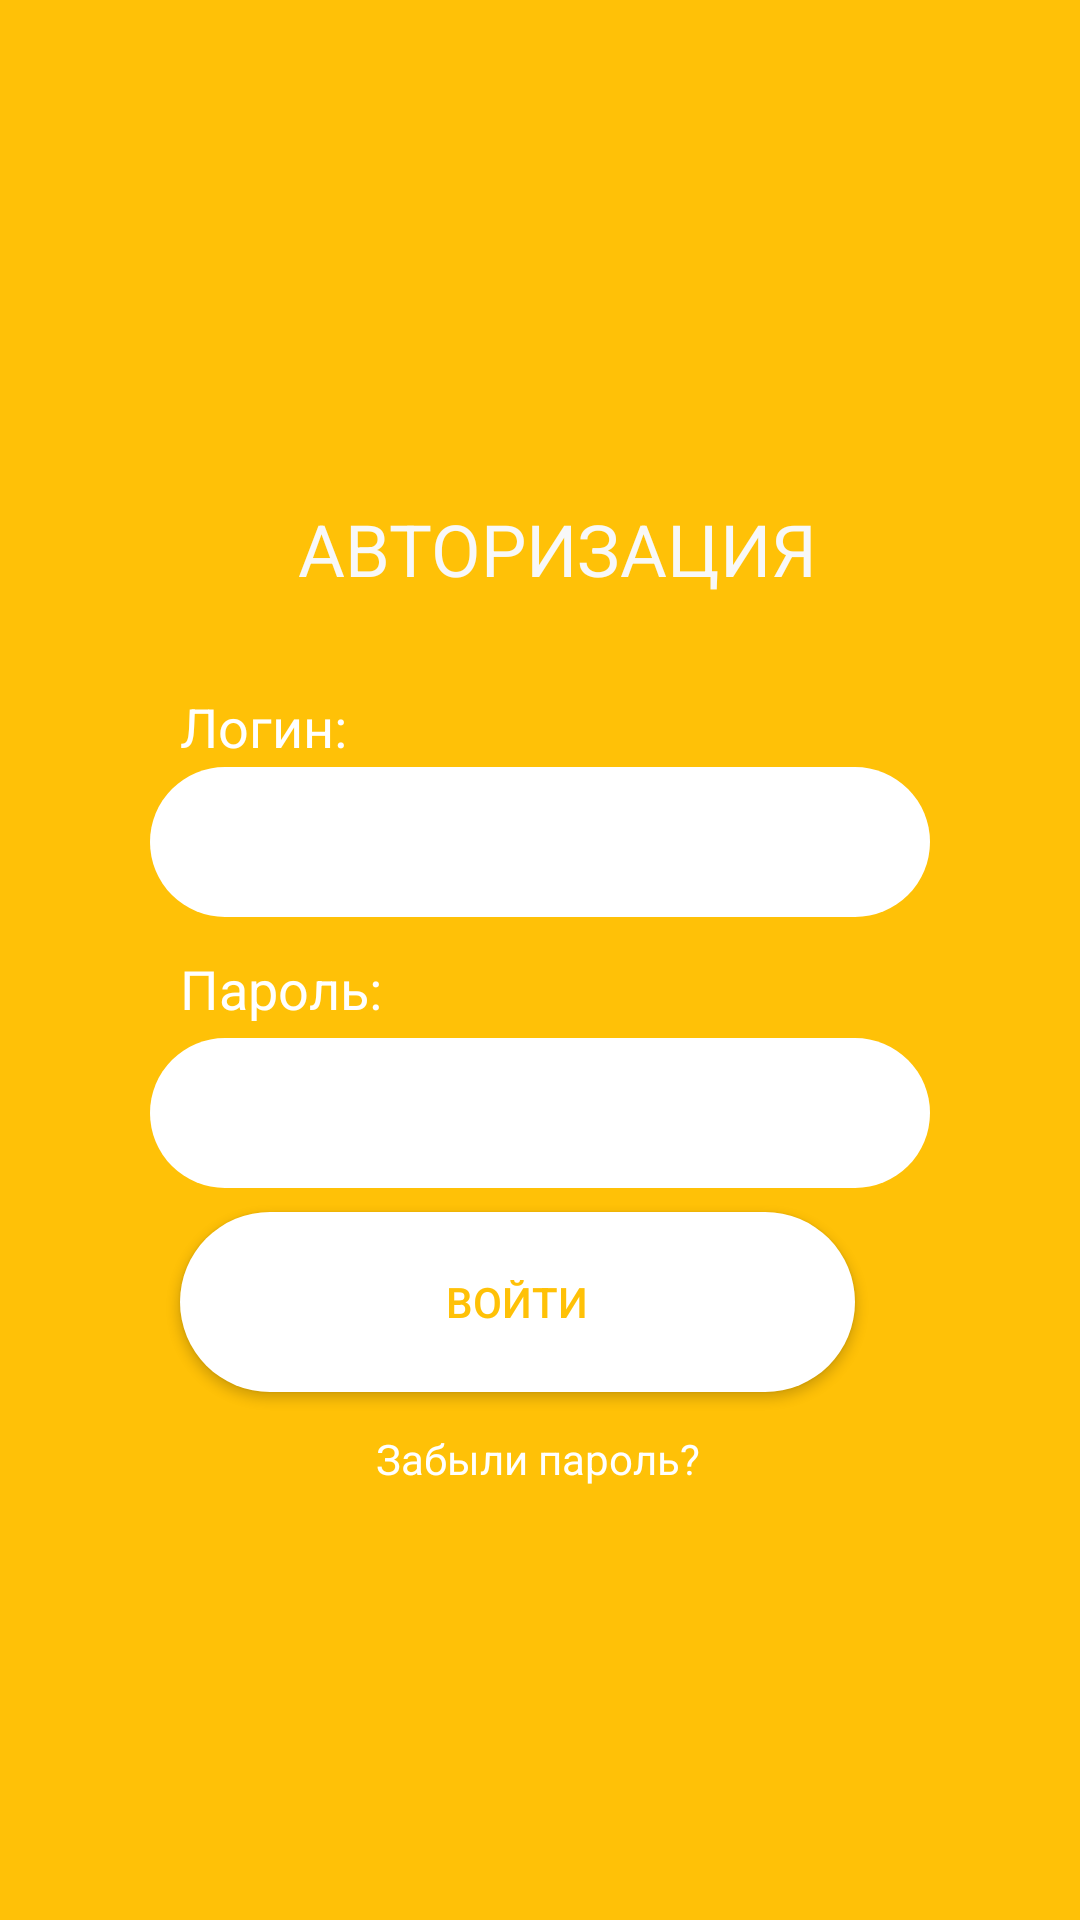

Write the Android layout XML for this screen, with the resource values it uses.
<!-- AndroidManifest.xml: application theme Theme.AuthorizationJava -->
<!-- res/layout/activity_main.xml -->
<?xml version="1.0" encoding="utf-8"?>
<androidx.constraintlayout.widget.ConstraintLayout xmlns:android="http://schemas.android.com/apk/res/android"
    xmlns:app="http://schemas.android.com/apk/res-auto"
    xmlns:tools="http://schemas.android.com/tools"
    android:layout_width="match_parent"
    android:layout_height="match_parent"
    tools:context=".MainActivity"
    android:background="#FFC107"
    android:layoutAnimation="@transition/anim_setting_left">


    <TextView
        android:id="@+id/textView"
        android:layout_width="wrap_content"
        android:layout_height="wrap_content"
        android:layout_marginTop="100dp"
        android:text="АВТОРИЗАЦИЯ"
        android:textColor="#f8f8f8"
        android:textSize="24sp"
        app:layout_constraintBottom_toBottomOf="parent"
        app:layout_constraintEnd_toEndOf="parent"
        app:layout_constraintHorizontal_bias="0.533"
        app:layout_constraintStart_toStartOf="parent"
        app:layout_constraintTop_toTopOf="parent"
        app:layout_constraintVertical_bias="0.131" />

    <TextView
        android:id="@+id/textView2"
        android:layout_width="wrap_content"
        android:layout_height="wrap_content"
        android:layout_marginStart="60dp"
        android:layout_marginTop="60dp"
        android:text="Логин:"
        android:textColor="#ffffff"
        android:textSize="18sp"
        app:layout_constraintBottom_toBottomOf="parent"
        app:layout_constraintEnd_toEndOf="parent"
        app:layout_constraintHorizontal_bias="0.0"
        app:layout_constraintStart_toStartOf="parent"
        app:layout_constraintTop_toTopOf="parent"
        app:layout_constraintVertical_bias="0.306" />

    <EditText
        android:id="@+id/editTextTextPersonName"
        android:layout_width="0dp"
        android:layout_height="50dp"
        android:layout_marginStart="50dp"
        android:layout_marginTop="50dp"
        android:layout_marginEnd="50dp"
        android:background="@drawable/radius_button"
        android:ems="10"
        android:inputType="textPersonName"
        android:paddingLeft="15dp"
        android:paddingRight="15dp"
        android:paddingBottom="10dp"
        android:textColor="#FFFFFF"
        app:layout_constraintBottom_toBottomOf="parent"
        app:layout_constraintEnd_toEndOf="parent"
        app:layout_constraintHorizontal_bias="0.0"
        app:layout_constraintStart_toStartOf="parent"
        app:layout_constraintTop_toTopOf="parent"
        app:layout_constraintVertical_bias="0.381" />

    <TextView
        android:layout_width="wrap_content"
        android:layout_height="wrap_content"
        android:layout_marginStart="60dp"
        android:layout_marginTop="20dp"
        android:text="Пароль:"
        android:textColor="#ffffff"
        android:textSize="18sp"
        app:layout_constraintBottom_toBottomOf="parent"
        app:layout_constraintEnd_toEndOf="parent"
        app:layout_constraintHorizontal_bias="0.0"
        app:layout_constraintStart_toStartOf="parent"
        app:layout_constraintTop_toTopOf="parent"
        app:layout_constraintVertical_bias="0.499" />

    <EditText
        android:id="@+id/editTextTextPersonName2"
        android:layout_width="0dp"
        android:layout_height="50dp"
        android:layout_marginStart="50dp"
        android:layout_marginTop="50dp"
        android:layout_marginEnd="50dp"
        android:background="@drawable/radius_button"
        android:ems="10"
        android:inputType="textPersonName"
        android:paddingLeft="15dp"
        android:paddingRight="15dp"
        android:paddingBottom="10dp"
        android:textColor="#FFFFFF"
        app:layout_constraintBottom_toBottomOf="parent"
        app:layout_constraintEnd_toEndOf="parent"
        app:layout_constraintHorizontal_bias="1.0"
        app:layout_constraintStart_toStartOf="parent"
        app:layout_constraintTop_toTopOf="parent"
        app:layout_constraintVertical_bias="0.548" />

    <TextView
        android:id="@+id/textView4"
        android:layout_width="wrap_content"
        android:layout_height="wrap_content"
        android:layout_marginTop="20dp"
        android:text="Забыли пароль?"
        android:textColor="#FFFFFF"
        app:layout_constraintBottom_toBottomOf="parent"
        app:layout_constraintEnd_toEndOf="parent"
        app:layout_constraintHorizontal_bias="0.498"
        app:layout_constraintStart_toStartOf="parent"
        app:layout_constraintTop_toTopOf="parent"
        app:layout_constraintVertical_bias="0.76" />

    <Button
        android:id="@+id/button2"
        android:layout_width="0dp"
        android:layout_height="60dp"
        android:layout_marginStart="60dp"
        android:layout_marginTop="50dp"
        android:layout_marginEnd="75dp"
        android:background="@drawable/radius_button"
        android:backgroundTint="#FFFFFF"
        app:cornerRadius="25dp"
        android:text="Войти"
        android:textColor="#FFC107"
        app:backgroundTint="#FFFFFF"
        app:layout_constraintBottom_toBottomOf="parent"
        app:layout_constraintEnd_toEndOf="parent"
        app:layout_constraintHorizontal_bias="1.0"
        app:layout_constraintStart_toStartOf="parent"
        app:layout_constraintTop_toTopOf="parent"
        app:layout_constraintVertical_bias="0.668" />


</androidx.constraintlayout.widget.ConstraintLayout>
<!-- resources referenced by this layout -->
<resources>
  <!-- drawable radius_button (drawable) -->
  <?xml version="1.0" encoding="utf-8"?>
  <shape xmlns:android="http://schemas.android.com/apk/res/android" android:shape="rectangle">
      <solid android:color="#ffffff"/>
      <stroke android:width="0dp" android:color="#ff000000" />
      <padding android:left="2dp" android:top="2dp"  android:right="2dp"  android:bottom="2dp"  />
      <corners android:radius="31sp" />
  </shape>
  <style name="Theme.AuthorizationJava" parent="Theme.MaterialComponents.DayNight.DarkActionBar">
          
          <item name="colorPrimary">@color/purple_500</item>
          <item name="colorPrimaryVariant">@color/purple_700</item>
          <item name="colorOnPrimary">@color/white</item>
          
          <item name="colorSecondary">@color/teal_200</item>
          <item name="colorSecondaryVariant">@color/teal_700</item>
          <item name="colorOnSecondary">@color/black</item>
          
          <item name="android:statusBarColor" tools:targetApi="l">?attr/colorPrimaryVariant</item>
          
      </style>
  <!-- not gathered from this repository: default colours our renderer supplied (Android Studio template values) -->
  <color name="purple_500">#FF6200EE</color>
  <color name="purple_700">#FF3700B3</color>
  <color name="teal_200">#FF03DAC5</color>
  <color name="teal_700">#FF018786</color>
  <color name="black">#FF000000</color>
  <color name="white">#FFFFFFFF</color>
</resources>
